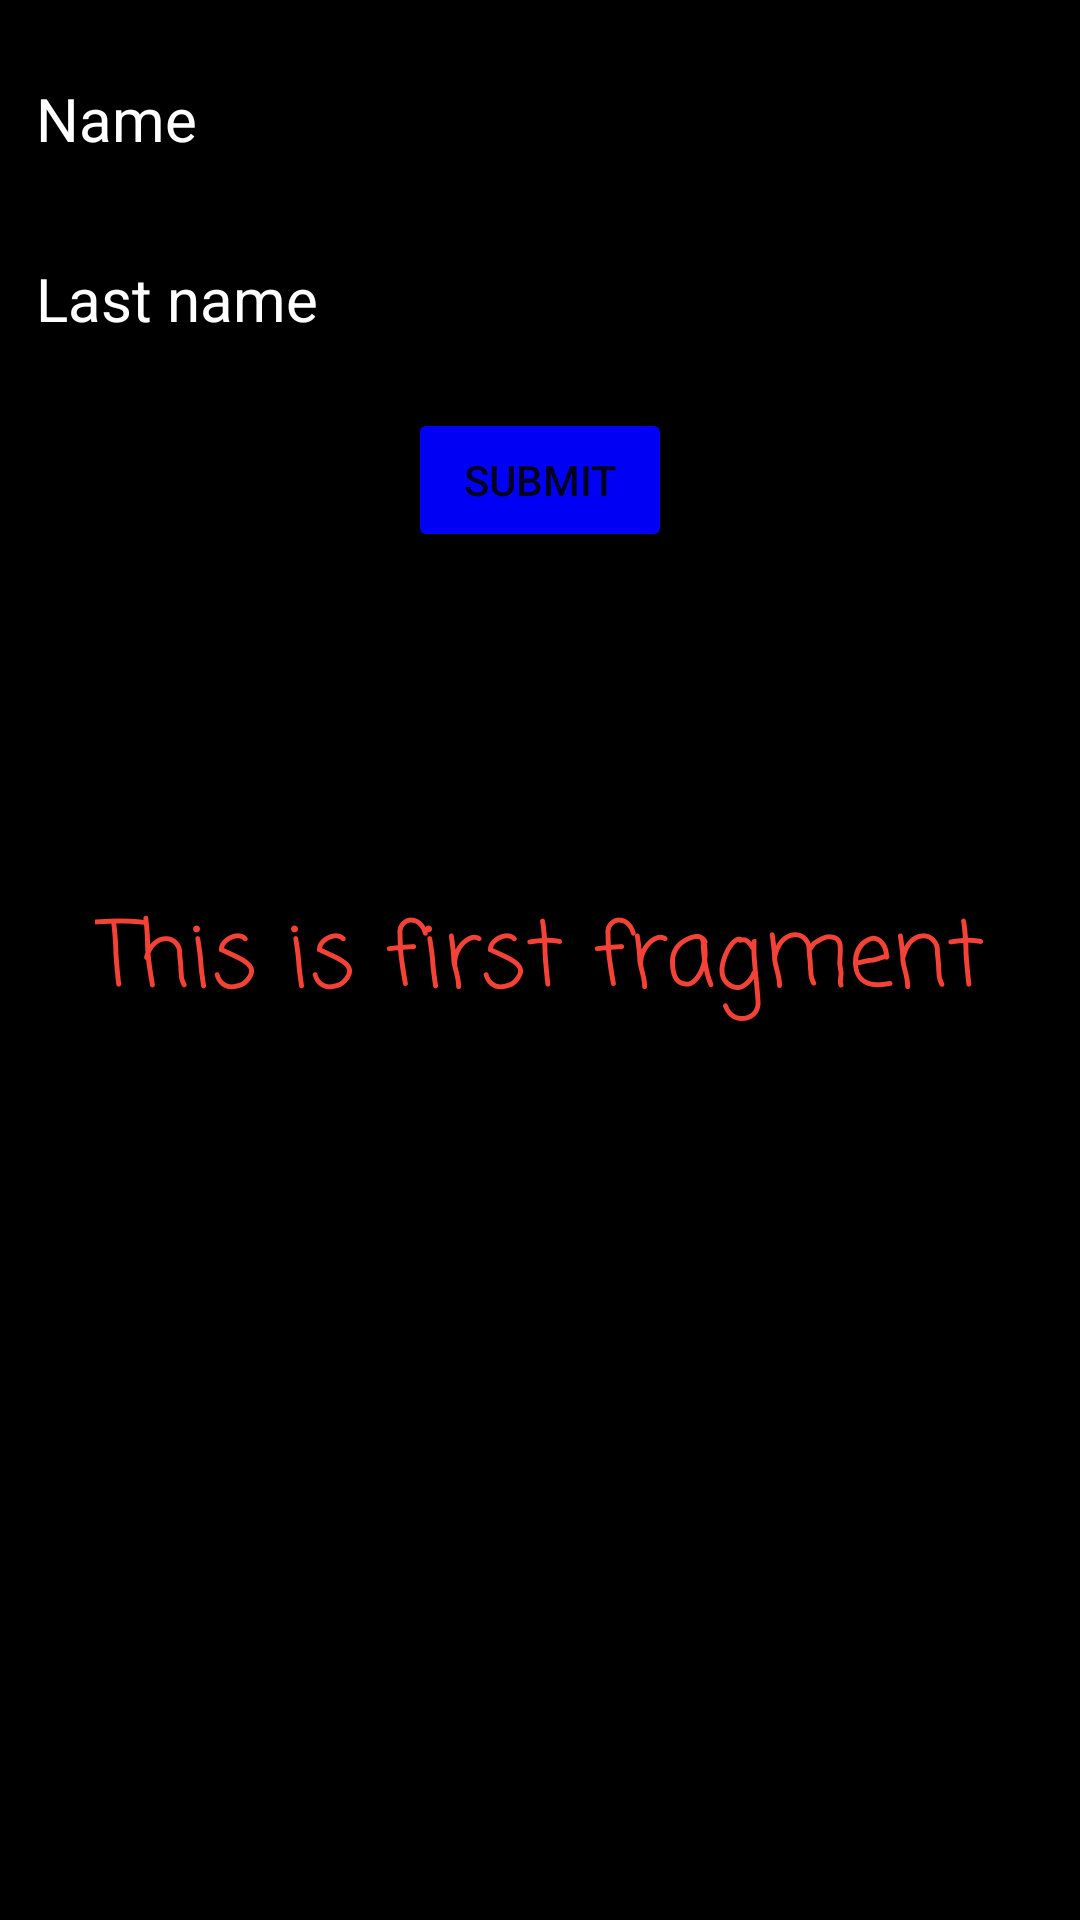

Android layout source for this screen:
<!-- AndroidManifest.xml: application theme Theme.Hw_2_m3 -->
<!-- res/layout/fragment_first.xml -->
<?xml version="1.0" encoding="utf-8"?>
<androidx.constraintlayout.widget.ConstraintLayout xmlns:android="http://schemas.android.com/apk/res/android"
    xmlns:app="http://schemas.android.com/apk/res-auto"
    xmlns:tools="http://schemas.android.com/tools"
    android:layout_width="match_parent"
    android:layout_height="match_parent"
    tools:context=".FirstFragment"
    android:background="@color/black">

    <TextView
        android:layout_width="wrap_content"
        android:layout_height="wrap_content"
        android:text="This is first fragment"
        app:layout_constraintTop_toTopOf="parent"
        app:layout_constraintBottom_toBottomOf="parent"
        app:layout_constraintStart_toStartOf="parent"
        app:layout_constraintEnd_toEndOf="parent"
        android:fontFamily="casual"
        android:textColor="#f44336"
        android:textSize="30sp"/>

    <EditText
        android:id="@+id/enter_username"
        android:layout_width="0dp"
        android:layout_height="wrap_content"
        android:layout_marginStart="8dp"
        android:layout_marginLeft="8dp"
        android:layout_marginTop="16dp"
        android:layout_marginEnd="8dp"
        android:layout_marginRight="8dp"
        android:ems="10"
        android:inputType="textPersonName"
        android:text=""
        android:textSize="20sp"
        android:textColorHint="@color/white"
        android:textColor="#5EFF41"
        app:layout_constraintEnd_toEndOf="parent"
        app:layout_constraintStart_toStartOf="parent"
        app:layout_constraintTop_toTopOf="parent"
        android:hint="Name" />

    <EditText
        android:id="@+id/last_name"
        android:layout_width="0dp"
        android:layout_height="wrap_content"
        android:layout_marginStart="8dp"
        android:layout_marginLeft="8dp"
        android:layout_marginTop="16dp"
        android:layout_marginEnd="8dp"
        android:layout_marginRight="8dp"
        android:ems="10"
        android:inputType="textPersonName"
        android:text=""
        android:textSize="20sp"
        android:textColorHint="@color/white"
        android:textColor="#5EFF41"
        app:layout_constraintEnd_toEndOf="parent"
        app:layout_constraintStart_toStartOf="parent"
        app:layout_constraintTop_toBottomOf="@id/enter_username"
        android:hint="Last name" />

    <Button
        android:id="@+id/sumbitOne"
        android:layout_width="wrap_content"
        android:layout_height="wrap_content"
        android:layout_marginTop="16dp"
        android:text="@string/submit"
        android:backgroundTint="#0000F5"
        app:layout_constraintEnd_toEndOf="parent"
        app:layout_constraintStart_toStartOf="parent"
        app:layout_constraintTop_toBottomOf="@id/last_name"
        android:onClick="this"
        tools:ignore="OnClick"/>

</androidx.constraintlayout.widget.ConstraintLayout>
<!-- resources referenced by this layout -->
<resources>
  <string name="submit">SUBMIT</string>
  <style name="Theme.Hw_2_m3" parent="Theme.MaterialComponents.DayNight.NoActionBar">
          
          <item name="colorPrimary">@color/purple_500</item>
          <item name="colorPrimaryVariant">@color/purple_700</item>
          <item name="colorOnPrimary">@color/white</item>
          
          <item name="colorSecondary">@color/teal_200</item>
          <item name="colorSecondaryVariant">@color/teal_700</item>
          <item name="colorOnSecondary">@color/black</item>
          
          <item name="android:statusBarColor">@color/black</item>
          
      </style>
  <!-- not gathered from this repository: default colours our renderer supplied (Android Studio template values) -->
  <color name="purple_500">#FF6200EE</color>
  <color name="purple_700">#FF3700B3</color>
  <color name="teal_200">#FF03DAC5</color>
  <color name="teal_700">#FF018786</color>
  <color name="black">#FF000000</color>
  <color name="white">#FFFFFFFF</color>
</resources>
